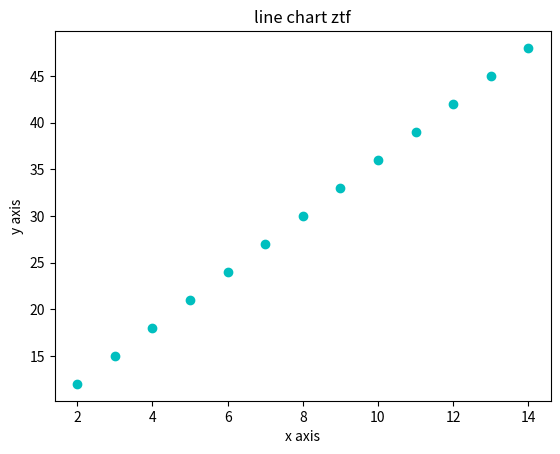

Here is the Python script that generated this plot:
"""
https://mp.weixin.qq.com/s?__biz=MzU1NDk2MzQyNg==&mid=2247484282&idx=1&sn=74af38dd9a4b169121c32cfa2ae575b9&chksm=fbdadbf7ccad52e1aa63d609c1524adcc295882ab286c8727fbca9857819460af75f0eafda65&scene=21#wechat_redirect
第92天：Python Matplotlib 进阶操作
"""

import numpy as np
import matplotlib.pyplot as plt

# 绘制 x 轴数据
x = np.arange(2, 15)
y = 3 * x + 6

# 给图形设置标题
plt.title("line chart ztf")
# 设置 x 轴和 y 轴的属性名
plt.xlabel("x axis")
plt.ylabel("y axis")

# 绘制图形
plt.plot(x, y, 'oc')  # r颜色

# 显示图形
plt.show()
